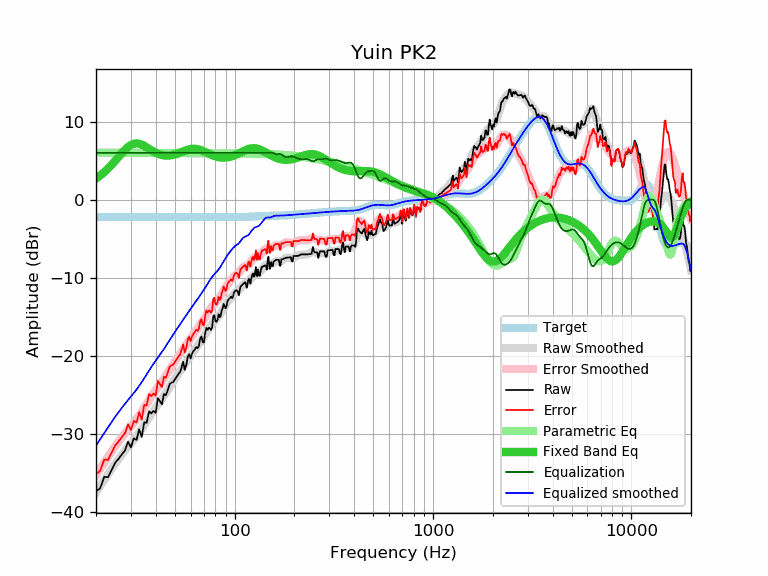

Source data for this figure (header and first rows):
frequency, raw, error, smoothed, error_smoothed, equalization, parametric_eq, equalized_raw, equalized_smoothed, target
20, -37.33, -35.11, -37.48, -35.26, 6.00, 2.71, -31.33, -31.48, -2.22
21, -36.93, -34.71, -36.65, -34.43, 6.00, 3.10, -30.93, -30.65, -2.22
22, -35.48, -33.26, -35.87, -33.65, 6.00, 3.53, -29.48, -29.87, -2.22
23, -35.53, -33.31, -35.13, -32.91, 6.00, 3.99, -29.53, -29.13, -2.22
24, -34.57, -32.35, -34.44, -32.22, 6.00, 4.48, -28.57, -28.44, -2.22
25, -33.66, -31.44, -33.79, -31.57, 6.00, 4.98, -27.66, -27.79, -2.22
26, -33.17, -30.95, -33.19, -30.97, 6.00, 5.48, -27.17, -27.19, -2.22
27, -32.60, -30.38, -32.63, -30.41, 6.00, 5.96, -26.60, -26.63, -2.22
28, -32.10, -29.88, -32.12, -29.90, 6.00, 6.39, -26.10, -26.12, -2.22
29, -30.98, -28.76, -31.65, -29.43, 6.00, 6.75, -24.98, -25.65, -2.22
30, -31.71, -29.49, -31.20, -28.98, 6.00, 7.01, -25.71, -25.20, -2.22
31, -30.54, -28.32, -30.75, -28.53, 6.00, 7.16, -24.54, -24.75, -2.22
32, -30.75, -28.53, -30.30, -28.08, 6.00, 7.21, -24.75, -24.30, -2.22
33, -29.41, -27.19, -29.84, -27.62, 6.00, 7.17, -23.41, -23.84, -2.22
34, -30.38, -28.16, -29.36, -27.14, 6.00, 7.05, -24.38, -23.36, -2.22
35, -28.50, -26.28, -28.86, -26.64, 6.00, 6.89, -22.50, -22.86, -2.22
36, -28.56, -26.34, -28.37, -26.15, 6.00, 6.71, -22.56, -22.37, -2.22
37, -27.10, -24.88, -27.89, -25.67, 6.00, 6.52, -21.10, -21.89, -2.22
38, -27.35, -25.13, -27.43, -25.21, 6.00, 6.33, -21.35, -21.43, -2.22
39, -27.03, -24.81, -27.00, -24.78, 6.00, 6.16, -21.03, -21.00, -2.22
40, -27.29, -25.07, -26.60, -24.38, 6.00, 6.02, -21.29, -20.60, -2.22
41, -25.42, -23.20, -26.22, -24.00, 6.00, 5.89, -19.42, -20.22, -2.22
42, -25.80, -23.58, -25.85, -23.63, 6.00, 5.79, -19.80, -19.85, -2.22
43, -26.20, -23.98, -25.49, -23.27, 6.00, 5.72, -20.20, -19.49, -2.22
44, -24.87, -22.65, -25.11, -22.89, 6.00, 5.67, -18.87, -19.11, -2.22
45, -25.02, -22.80, -24.74, -22.52, 6.00, 5.64, -19.02, -18.74, -2.22
46, -24.35, -22.13, -24.36, -22.14, 6.00, 5.64, -18.35, -18.36, -2.22
47, -23.62, -21.40, -23.98, -21.76, 6.00, 5.65, -17.62, -17.98, -2.22
48, -23.41, -21.19, -23.61, -21.39, 6.00, 5.69, -17.41, -17.61, -2.22
49, -23.34, -21.12, -23.25, -21.03, 6.00, 5.74, -17.34, -17.25, -2.22
50, -23.00, -20.78, -22.91, -20.69, 6.00, 5.80, -17.00, -16.91, -2.22
51, -22.66, -20.44, -22.58, -20.36, 6.00, 5.87, -16.66, -16.58, -2.22
52, -22.32, -20.10, -22.27, -20.05, 6.00, 5.95, -16.32, -16.27, -2.22
53, -22.08, -19.86, -21.96, -19.74, 6.00, 6.03, -16.08, -15.96, -2.22
54, -21.46, -19.24, -21.66, -19.44, 6.00, 6.11, -15.46, -15.66, -2.22
55, -20.74, -18.52, -21.37, -19.15, 6.00, 6.20, -14.74, -15.37, -2.22
56, -21.78, -19.56, -21.07, -18.85, 6.00, 6.27, -15.78, -15.07, -2.22
57, -21.19, -18.97, -20.78, -18.56, 6.00, 6.35, -15.19, -14.78, -2.22
58, -20.11, -17.89, -20.50, -18.28, 6.00, 6.41, -14.11, -14.50, -2.22
59, -19.78, -17.56, -20.22, -18.00, 6.00, 6.46, -13.78, -14.22, -2.22
60, -20.32, -18.10, -19.95, -17.73, 6.00, 6.50, -14.32, -13.95, -2.22
61, -19.68, -17.46, -19.69, -17.47, 6.00, 6.52, -13.68, -13.69, -2.22
62, -19.37, -17.15, -19.44, -17.22, 6.00, 6.53, -13.37, -13.44, -2.22
63, -19.15, -16.93, -19.20, -16.98, 6.00, 6.52, -13.15, -13.20, -2.22
64, -18.86, -16.64, -18.96, -16.74, 6.00, 6.51, -12.86, -12.96, -2.22
65, -19.02, -16.80, -18.73, -16.51, 6.00, 6.47, -13.02, -12.73, -2.22
66, -18.74, -16.52, -18.49, -16.27, 6.00, 6.43, -12.74, -12.49, -2.22
67, -17.77, -15.55, -18.25, -16.03, 6.00, 6.38, -11.77, -12.25, -2.22
68, -17.52, -15.30, -18.01, -15.79, 6.00, 6.32, -11.52, -12.01, -2.22
69, -18.24, -16.02, -17.76, -15.54, 6.00, 6.26, -12.24, -11.76, -2.22
70, -18.26, -16.04, -17.51, -15.29, 6.00, 6.19, -12.26, -11.51, -2.22
71, -17.06, -14.84, -17.26, -15.04, 6.00, 6.11, -11.06, -11.26, -2.22
72, -16.40, -14.18, -17.01, -14.79, 6.00, 6.04, -10.40, -11.01, -2.22
73, -16.67, -14.45, -16.76, -14.54, 6.00, 5.97, -10.67, -10.76, -2.22
74, -16.41, -14.19, -16.53, -14.31, 6.00, 5.90, -10.41, -10.53, -2.22
75, -16.45, -14.23, -16.30, -14.08, 6.00, 5.83, -10.45, -10.30, -2.22
76, -16.67, -14.45, -16.08, -13.86, 6.00, 5.76, -10.67, -10.08, -2.22
77, -16.35, -14.13, -15.88, -13.66, 6.00, 5.70, -10.35, -9.88, -2.22
78, -14.90, -12.68, -15.70, -13.48, 6.00, 5.64, -8.90, -9.70, -2.22
79, -14.76, -12.54, -15.54, -13.32, 6.00, 5.59, -8.76, -9.54, -2.22
... 553 more rows
